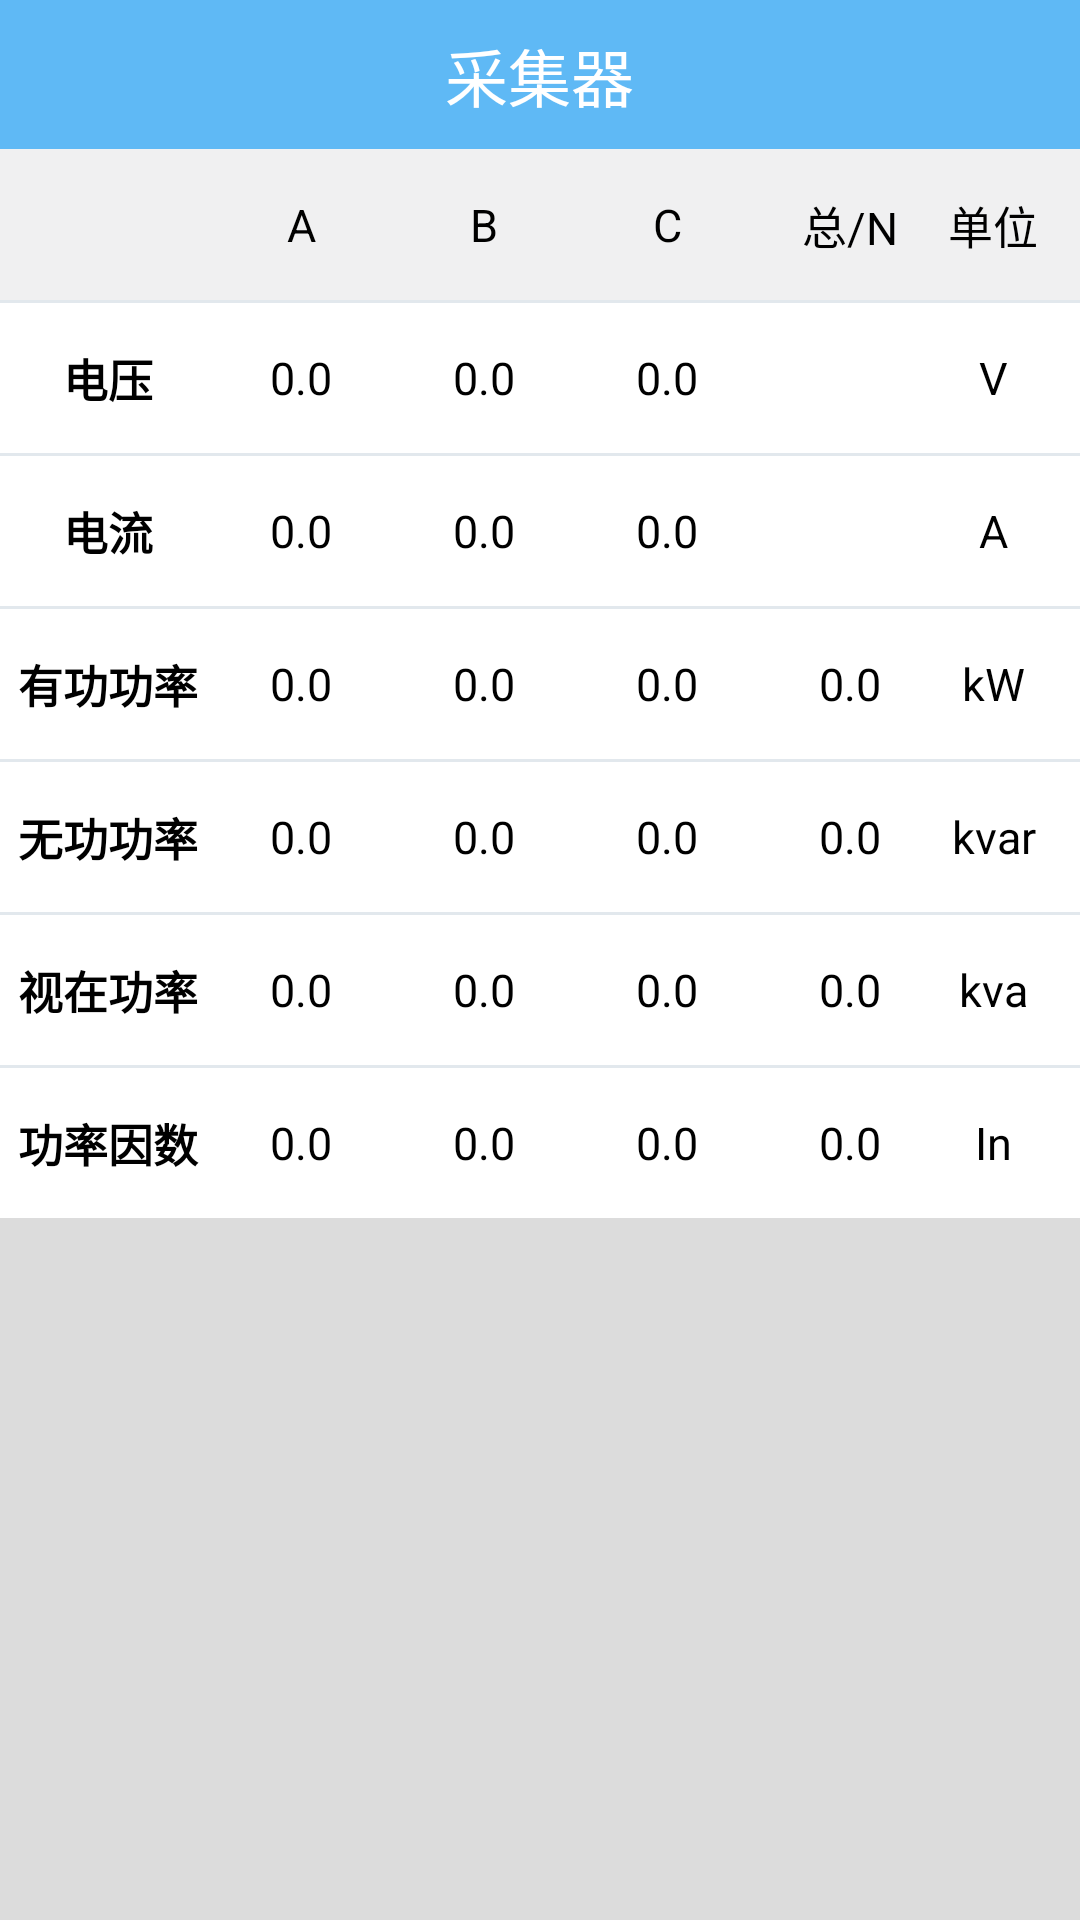

This screen was rendered from an Android layout file. Write that file and the resources it references.
<!-- AndroidManifest.xml: application theme AppTheme1 -->
<!-- res/layout/activity_real_data.xml -->
<?xml version="1.0" encoding="utf-8"?>
<LinearLayout android:orientation="vertical" android:layout_width="fill_parent" android:layout_height="fill_parent"
    xmlns:android="http://schemas.android.com/apk/res/android"
    android:background="@color/gray1">
    <include layout="@layout/top_bar" />
    <ScrollView
        android:layout_width="match_parent"
        android:layout_height="wrap_content">

        <LinearLayout
            android:layout_width="match_parent"
            android:layout_height="wrap_content"
            android:orientation="vertical">
            <LinearLayout

                style="@style/datalinelayout2">

                <TextView
                    style="@style/Datatitle" />

                <TextView
                    style="@style/Datatext"
                    android:text="@string/A"
                    />
                <TextView
                    style="@style/Datatext"
                    android:text="@string/B"
                    />
                <TextView
                    style="@style/Datatext"
                    android:text="@string/C"
                    />
                <TextView
                    style="@style/Datatext"
                    android:text="总/N"
                    />
                <TextView
                    style="@style/Datatext1"
                    android:text="@string/unit"
                    />
            </LinearLayout>
            <include layout="@layout/split_line_gray" />

            <LinearLayout
                style="@style/datalinelayout">

                <TextView
                    style="@style/Datatitle"
                    android:text="电压" />

                <TextView
                    android:id="@+id/DATV0x15f"
                    style="@style/Datatext"
                    android:text="@string/value" />
                <TextView
                    android:id="@+id/DATV0x160"
                    style="@style/Datatext"
                    android:text="@string/value" />
                <TextView
                    android:id="@+id/DATV0x161"
                    style="@style/Datatext"
                    android:text="@string/value" />
                <TextView
                    style="@style/Datatext"
                    android:visibility="visible"
                    android:text="" />

                <TextView
                    style="@style/Datatext1"
                    android:text="@string/V" />
            </LinearLayout>
            <include layout="@layout/split_line_gray" />
            <LinearLayout
                style="@style/datalinelayout">
                <TextView style="@style/Datatitle" android:text="电流" />
                <TextView android:id="@+id/DATV0x162" style="@style/Datatext" android:text="@string/value" />
                <TextView android:id="@+id/DATV0x163" style="@style/Datatext" android:text="@string/value" />
                <TextView android:id="@+id/DATV0x164" style="@style/Datatext" android:text="@string/value" />
                <TextView style="@style/Datatext" android:text="" />
                <TextView style="@style/Datatext1" android:text="@string/A" />
            </LinearLayout>
            <include layout="@layout/split_line_gray" />
            <LinearLayout
                style="@style/datalinelayout">

                <TextView
                    style="@style/Datatitle"
                    android:text="有功功率" />

                <TextView android:id="@+id/DATV0x100" style="@style/Datatext" android:text="@string/value" />
                <TextView android:id="@+id/DATV0x102" style="@style/Datatext" android:text="@string/value" />
                <TextView android:id="@+id/DATV0x104" style="@style/Datatext" android:text="@string/value" />
                <TextView android:id="@+id/DATV0x106" style="@style/Datatext" android:text="@string/value" />
                <TextView style="@style/Datatext1" android:text="kW" />
            </LinearLayout>
            <include layout="@layout/split_line_gray" />
            <LinearLayout
                style="@style/datalinelayout">

                <TextView
                    style="@style/Datatitle"
                    android:text="无功功率" />

                <TextView android:id="@+id/DATV0x108" style="@style/Datatext" android:text="@string/value" />
                <TextView android:id="@+id/DATV0x10a" style="@style/Datatext" android:text="@string/value" />
                <TextView android:id="@+id/DATV0x10c" style="@style/Datatext" android:text="@string/value" />
                <TextView android:id="@+id/DATV0x10e" style="@style/Datatext" android:text="@string/value" />
                <TextView style="@style/Datatext1" android:text="kvar" />
            </LinearLayout>
            <include layout="@layout/split_line_gray" />
            <LinearLayout
                style="@style/datalinelayout">

                <TextView
                    style="@style/Datatitle"
                    android:text="视在功率" />

                <TextView android:id="@+id/DATV0x110" style="@style/Datatext" android:text="@string/value" />
                <TextView android:id="@+id/DATV0x112" style="@style/Datatext" android:text="@string/value" />
                <TextView android:id="@+id/DATV0x114" style="@style/Datatext" android:text="@string/value" />
                <TextView android:id="@+id/DATV0x116" style="@style/Datatext" android:text="@string/value" />
                <TextView style="@style/Datatext1" android:text="kva" />
            </LinearLayout>
            <include layout="@layout/split_line_gray" />
            <LinearLayout
                style="@style/datalinelayout">

                <TextView
                    style="@style/Datatitle"
                    android:text="功率因数" />

                <TextView android:id="@+id/DATV0x154" style="@style/Datatext" android:text="@string/value" />
                <TextView android:id="@+id/DATV0x155" style="@style/Datatext" android:text="@string/value" />
                <TextView android:id="@+id/DATV0x156" style="@style/Datatext" android:text="@string/value" />
                <TextView android:id="@+id/DATV0x157" style="@style/Datatext" android:text="@string/value" />
                <TextView style="@style/Datatext1" android:text="In" />
            </LinearLayout>
        </LinearLayout>
    </ScrollView>
</LinearLayout>
<!-- res/layout/top_bar.xml (included above) -->
<?xml version="1.0" encoding="utf-8"?>
<RelativeLayout android:background="#ff5fb9f5" android:layout_width="fill_parent" android:layout_height="50.0dip"
    xmlns:android="http://schemas.android.com/apk/res/android" android:id="@+id/top_bar">
    <ImageView android:id="@+id/iv_back" android:paddingLeft="10.0dip" android:paddingRight="10.0dip"
        android:visibility="gone"   android:layout_width="35.0dip" android:layout_height="fill_parent"
        android:src="@mipmap/common_ic_arrow_left"/>
    <TextView android:textSize="21.0dip" android:textColor="#ffffffff" android:id="@+id/tv_title"
        android:layout_width="wrap_content" android:layout_height="wrap_content" android:text="@string/app_name"
        android:layout_centerHorizontal="true" android:layout_centerVertical="true" />
    <View android:background="#ffeff2f4" android:layout_width="fill_parent" android:layout_height="1.0px"
        android:layout_alignParentBottom="true" />
    <ImageView android:id="@+id/saoyisao" android:paddingLeft="10.0dip" android:paddingRight="10.0dip"
        android:visibility="gone"   android:layout_width="50dip" android:layout_height="fill_parent"
        android:layout_alignParentRight="true"/>

</RelativeLayout>
<!-- res/layout/split_line_gray.xml (included above) -->
<?xml version="1.0" encoding="utf-8"?>
<View
    android:id="@+id/spline"
    android:background="#ffe2e8ed"
    android:layout_width="fill_parent"
    android:layout_height="3.0px"
    xmlns:android="http://schemas.android.com/apk/res/android" />
<!-- resources referenced by this layout -->
<resources>
  <color name="gray1">#DcDcDc</color>
  <!-- mipmap common_ic_arrow_left: png bitmap (mipmap-xxxhdpi, 871 bytes) -->
  <string name="A">A</string>
  <string name="B">B</string>
  <string name="C">C</string>
  <string name="V">V</string>
  <string name="app_name">采集器</string>
  <string name="unit">单位</string>
  <string name="value">0.0</string>
  <style name="Datatext">
          <item name="android:layout_width">0dp</item>
          <item name="android:layout_height">fill_parent</item>
          <item name="android:layout_weight">3</item>
          <item name="android:layout_margin">5dp</item>
          <item name="android:gravity">center</item>
          <item name="android:textColor">@color/black</item>
          <item name="android:textSize">15sp</item>
      </style>
  <style name="Datatext1">
          <item name="android:layout_width">0dp</item>
          <item name="android:layout_height">fill_parent</item>
          <item name="android:layout_weight">2</item>
          <item name="android:gravity">center</item>
          <item name="android:textColor">@color/black</item>
          <item name="android:textSize">15sp</item>
          <item name="android:layout_marginRight">10sp</item>
      </style>
  <style name="Datatitle">
          <item name="android:layout_width">0dp</item>
          <item name="android:layout_height">fill_parent</item>
          <item name="android:layout_weight">4</item>
          <item name="android:gravity">center</item>
          <item name="android:textColor">@color/black</item>
          <item name="android:textSize">15sp</item>
          <item name="android:textStyle"> bold</item>
      </style>
  <style name="datalinelayout">
          <item name="android:background">#fff</item>
          <item name="android:layout_height">50dp</item>
          <item name="android:layout_width">fill_parent</item>
          <item name="android:padding"> 2dp</item>
  
      </style>
  <style name="datalinelayout2">
          <item name="android:background">#fff0f0f1</item>
          <item name="android:layout_height">50dp</item>
          <item name="android:layout_width">fill_parent</item>
          <item name="android:padding"> 2dp</item>
  
      </style>
  <style name="AppTheme1" parent="@style/AppTheme">
          
          <item name="android:windowNoTitle">true</item>
          <item name="android:windowIsTranslucent">true</item>
          
      </style>
  <color name="black">#FF000000</color>
  <style name="AppTheme" parent="@style/Theme.AppCompat.Light.NoActionBar">
          <item name="android:windowNoTitle">false</item>
          <item name="android:windowActionBar">true</item>
      </style>
</resources>
